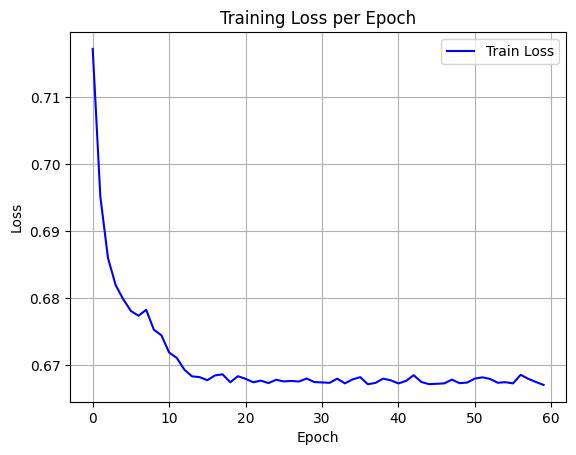

Data behind this chart, as committed beside it:
epoch, train_loss
0, 0.7172
1, 0.6952
2, 0.686
3, 0.682
4, 0.6798
5, 0.6781
6, 0.6774
7, 0.6783
8, 0.6753
9, 0.6744
10, 0.6719
11, 0.6711
12, 0.6693
13, 0.6683
14, 0.6682
15, 0.6678
16, 0.6685
17, 0.6686
18, 0.6675
19, 0.6684
20, 0.668
21, 0.6675
22, 0.6677
23, 0.6673
24, 0.6678
25, 0.6676
26, 0.6676
27, 0.6676
28, 0.668
29, 0.6675
30, 0.6674
31, 0.6674
32, 0.668
33, 0.6673
34, 0.6679
35, 0.6682
36, 0.6672
37, 0.6674
38, 0.668
39, 0.6677
40, 0.6673
41, 0.6677
42, 0.6685
43, 0.6675
44, 0.6672
45, 0.6672
46, 0.6673
47, 0.6679
48, 0.6673
49, 0.6674
50, 0.668
51, 0.6682
52, 0.668
53, 0.6674
54, 0.6675
55, 0.6673
56, 0.6686
57, 0.668
58, 0.6675
59, 0.6671
